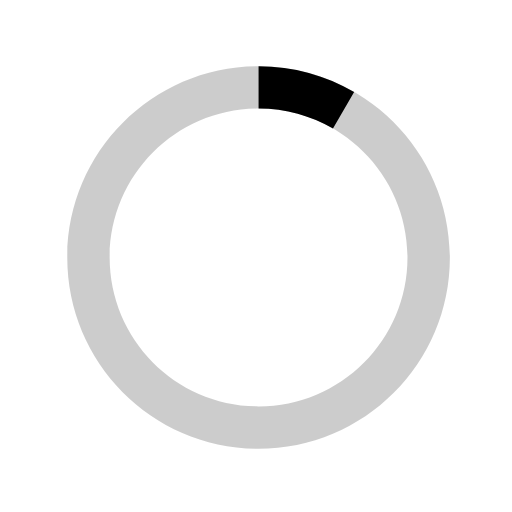
t = 0.00 s
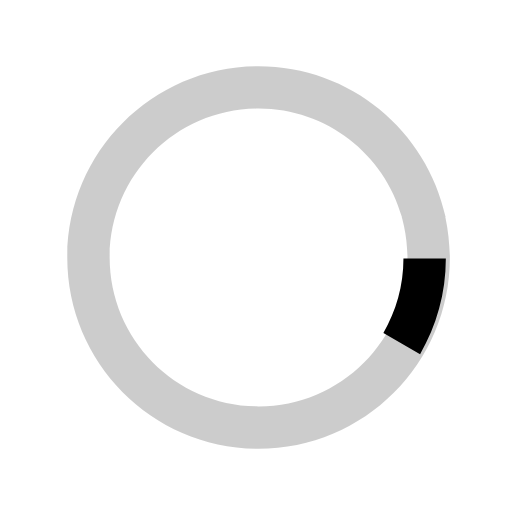
t = 0.13 s
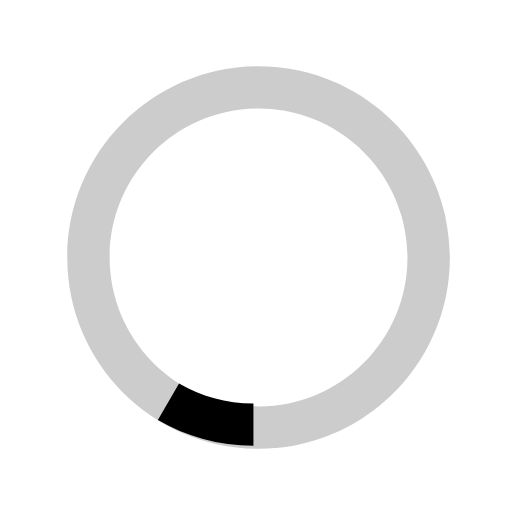
t = 0.25 s
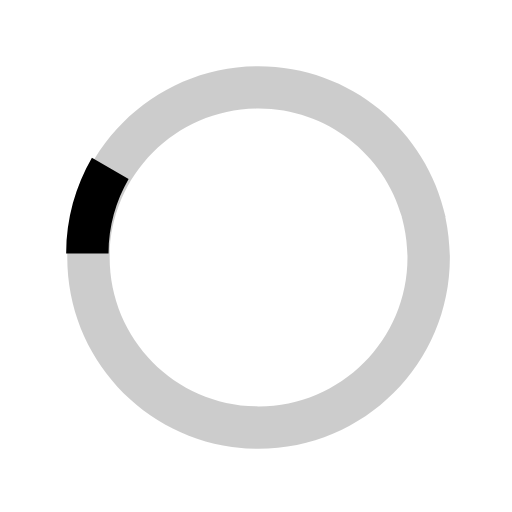
t = 0.38 s

The animated SVG that drew these frames (rendered in a browser with its animation timeline set to each time). Animation: 1 SMIL element (animateTransform=1); one cycle of 0.50 s, repeats indefinitely.

<svg version="1.1" id="loader-1" xmlns="http://www.w3.org/2000/svg" xmlns:xlink="http://www.w3.org/1999/xlink" x="0px" y="0px" width="40px" height="40px" viewBox="0 0 40 40" enable-background="new 0 0 40 40" xml:space="preserve">
	<path opacity="0.2" fill="#000" d="M20.201,5.169c-8.254,0-14.946,6.692-14.946,14.946c0,8.255,6.692,14.946,14.946,14.946 s14.946-6.691,14.946-14.946C35.146,11.861,28.455,5.169,20.201,5.169z M20.201,31.749c-6.425,0-11.634-5.208-11.634-11.634 c0-6.425,5.209-11.634,11.634-11.634c6.425,0,11.633,5.209,11.633,11.634C31.834,26.541,26.626,31.749,20.201,31.749z"/>
	<path fill="#000" d="M26.013,10.047l1.654-2.866c-2.198-1.272-4.743-2.012-7.466-2.012h0v3.312h0 C22.32,8.481,24.301,9.057,26.013,10.047z">
		<animateTransform attributeType="xml"
			attributeName="transform"
			type="rotate"
			from="0 20 20"
			to="360 20 20"
			dur="0.5s"
			repeatCount="indefinite"/>
	</path>
</svg>